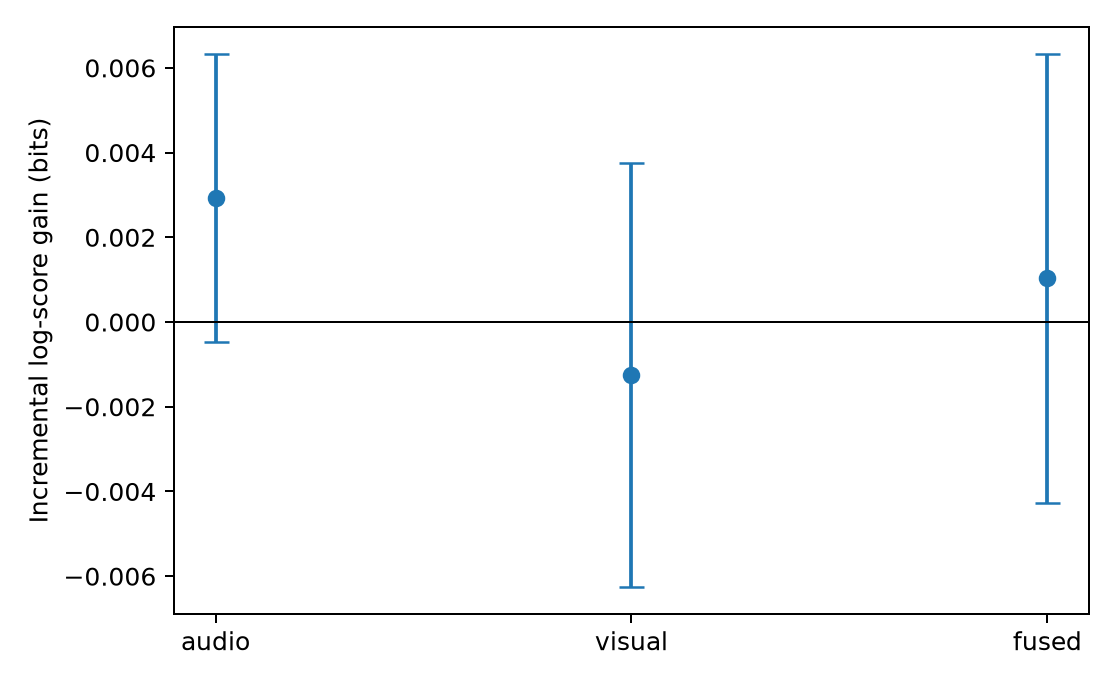

The table this chart was drawn from, first rows:
modality, nested_cv_gain_bits, cluster_multiplier_ci_low, cluster_multiplier_ci_high, cluster_multiplier_p
audio, 0.002928, -0.0004778, 0.006335, 0.09339
visual, -0.001252, -0.006256, 0.003752, 0.6223
fused, 0.001031, -0.004273, 0.006335, 0.7067
